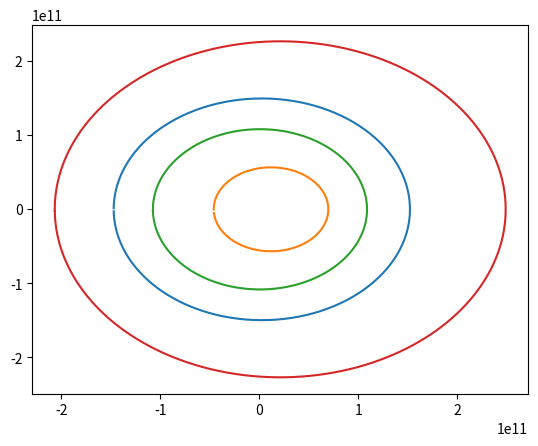

Reproduce this figure in Python.
###################################################################################
#	Program determines solar planetary trajectory from Newton's law of 
#	universal gravitation, F = G m1 * m2 / r^2 
# 
#	**This is a work in process program, recommended updates suggested on
#	comment**
#
###################################################################################

import numpy as np
import math as math 
import matplotlib.pyplot as plt
from mpl_toolkits.mplot3d import Axes3D
from decimal import Decimal


#Gravitational Constant SI Units
G = 6.67408E-11

###################################################################################
#	Class describes an astronomical body by defining position=(x,y), velocity = (vx,vy)
# 	radius (spherical approximation is assumed), mass, and orbit
#
#	Orbit defines the time (in Solar days) to complete an orbit around the Sun.This 
#	parameter is optional, default is zero. 
#
#	*Update should include switching position and velocity to arrays to reduce parameters.
###################################################################################


class Body:
	def __init__(self, x, y, vx, vy, mass, radius, orbit = 0): 
		self.x = x
		self.y = y
		self.vx = vx
		self.vy = vy
		self.mass = mass
		self.radius = radius
		self.orbit = orbit
		
	
		
		
#Initializing Sun and planets (No pluto)
	
sun = Body(0.0 , 0.0, 0.0 , 0.0, 1.989E30, 695700000)
earth = Body(-147095000000 , 0.0, 0.0 , -30300.0 , 5.972E24, 695700000, 365)
mercury = Body(-46000000000, 0.0, 0.0 , -58980, 0.33011E24, 2439700, 88)
venus = Body(-107480000000, 0.0, 0.0, -35260, 4.8675E24, 6051800, 225)
mars = Body(-206620000000, 0.0, 0.0, -26500, 6.4171E23, 3389500, 687)
jupiter = Body(-740520000000, 0.0, 0.0, -13720, 1898.19E24, 71492000, 4332)
saturn = Body(-1352550000000, 0.0, 0.0, -10180, 568.34E24, 54364000, 10760)
uranus = Body(-2741300000000, 0.0, 0.0, -7110, 86.813E24, 24973000, 30700)
neptune = Body(-4444450000000, 0.0, 0.0, -5500, 102.413E24, 24341000, 60200)


###################################################################################
#	Functions uses Newton's law of universal gravitation, F = G m1 * m2 / r^2 
#	to determine acceleration in x and y components. 
#
#	Functions will be used in RK4 to determine trajectory.	
#
#	*Update might include merging into one function/class
#	*Update should take into account foces due to planets, which is ignored
#	at the moment. 
###################################################################################

def ax(x,y):
	a = - G * sun.mass * x/ (x**2 + y**2)**(3/2.0)
	return a
	
def ay(x,y):
	a = - G * sun.mass * y/ (x**2 + y**2)**(3/2.0)
	return a
	


#Time Step is one Earth Day in seconds
h = 86400


###################################################################################
#	RK4 returns 2-element position array (x,y) 
#
#	Functions will be used in RK4 to determine trajectory.	
#
#	*Update should include control flow statement to return velocity if desired
#	an example can be seen in Cyclotron repo 
#
###################################################################################

def rk4(p0x,p0y,v0x,v0y, orbit):
	h = 86400
	r = []
	vx = []
	vy = []	
	
	for i in range(0,orbit):
		p_ix = p0x
		v_ix = v0x
		p_iy = p0y
		v_iy = v0y

		k1vx = h * ax( p_ix, p_iy )
		k1vy = h * ay( p_ix, p_iy )
		l1x = h * v_ix
		l1y = h * v_iy

		k2vx = h * ax( p0x + l1x * 0.5, p0y + l1y * 0.5 )
		k2vy = h * ay( p0x + l1x * 0.5, p0y + l1y * 0.5 )
		l2x = h * (v0x + k1vx * 0.5)
		l2y = h * (v0y + k1vy * 0.5)
	
		k3vx = h * ax( p0x + l2x * 0.5, p0y + l2y * 0.5 )
		k3vy = h * ay( p0x + l2x * 0.5, p0y + l2y * 0.5 )
		l3x = h * (v0x + k2vx * 0.5)
		l3y = h * (v0y + k2vy * 0.5)

		k4vx = h * ax( p0x + l3x , p0y + l3y )
		k4vy = h * ay( p0x + l3x , p0y + l3y )
		l4x = h * (v0x + k3vx )
		l4y = h * (v0y + k3vy )


		p0x = p0x + (l1x + 2.0 * (l2x + l3x) + l4x) / 6.0
		p0y = p0y + (l1y + 2.0 * (l2y + l3y) + l4y) / 6.0

		v0x = v0x + (k1vx + 2.0 * (k2vx + k3vx) + k4vx) / 6.0
		v0y = v0y + (k1vy + 2.0 * (k2vy + k3vy) + k4vy) / 6.0

		r.append(p0x)
		r.append(p0y)
		vx.append(v0x)
		vy.append(v0y)
		
	return r

# returns the x coordinate from RK4 array. 
def get_x(body):
	x = []

	results = rk4(body.x, body.y, body.vx, body.vy, body.orbit)
	
	even = np.arange(0,len(results),2)

	for i in even:
		x.append(results[i])

	return x
	
# returns the y coordinate from RK4 array. 
def get_y(body):

	y = []
	
	results = rk4(body.x, body.y, body.vx, body.vy, body.orbit)
	
	odd = np.arange(1,len(results),2)

	for i in odd:
		y.append(results[i])

	return y
	

plt.plot(get_x(earth), get_y(earth) )
plt.plot(get_x(mercury), get_y(mercury) )
plt.plot(get_x(venus), get_y(venus) )
plt.plot(get_x(mars), get_y(mars) )
# plt.plot(get_x(jupiter), get_y(jupiter) )
# plt.plot(get_x(saturn), get_y(saturn) )
# plt.plot(get_x(uranus), get_y(uranus) )
# plt.plot(get_x(neptune), get_y(neptune) )
plt.show()


	
	
	
	
	
